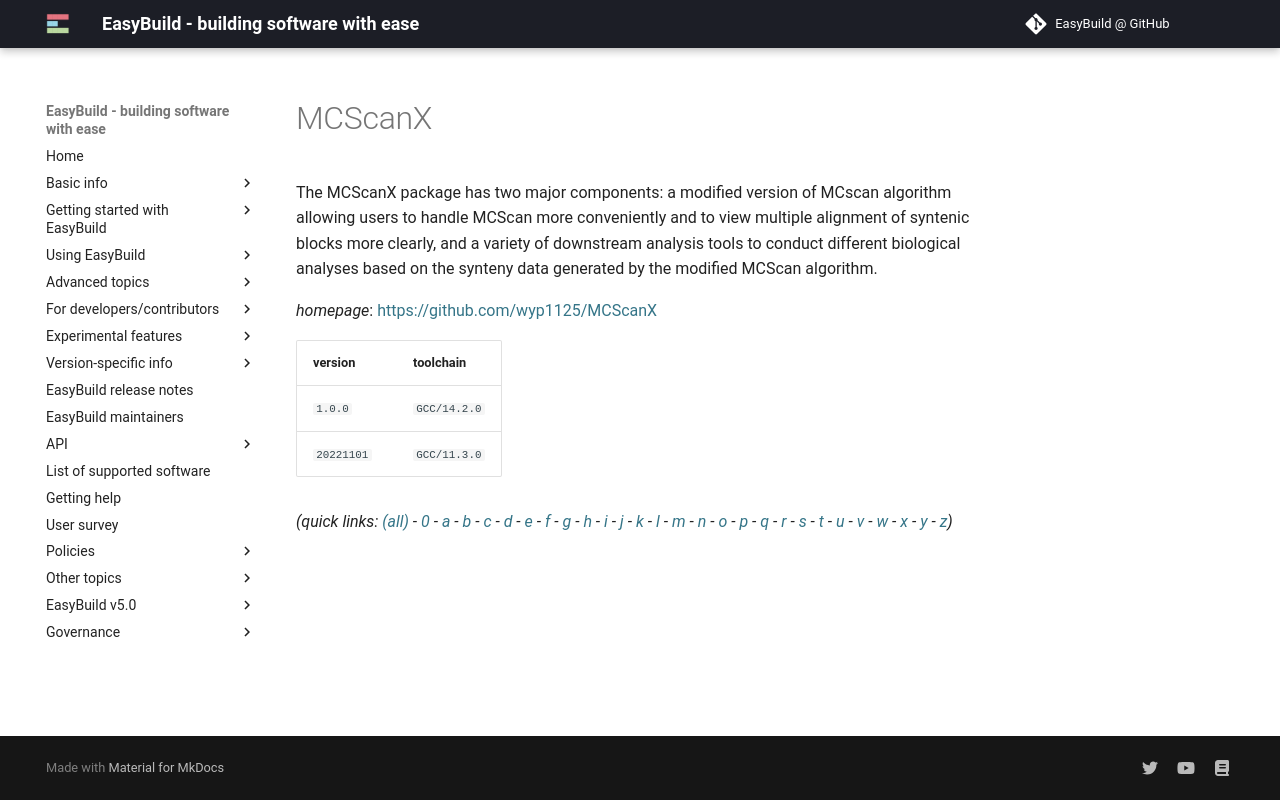

repository: easybuilders/easybuild-docs · page: version-specific/supported-software/m/MCScanX/index.html · generator: mkdocs

---
search:
  boost: 0.5
---
# MCScanX

The MCScanX package has two major components: a modified version of MCscan algorithm allowing users to handle MCScan more conveniently and to view multiple alignment of syntenic blocks more clearly, and a variety of downstream analysis tools to conduct different biological analyses based on the synteny data generated by the modified MCScan algorithm.

*homepage*: <https://github.com/wyp1125/MCScanX>

version | toolchain
--------|----------
``1.0.0`` | ``GCC/14.2.0``
``20221101`` | ``GCC/11.3.0``


*(quick links: [(all)](../index.md) - [0](../0/index.md) - [a](../a/index.md) - [b](../b/index.md) - [c](../c/index.md) - [d](../d/index.md) - [e](../e/index.md) - [f](../f/index.md) - [g](../g/index.md) - [h](../h/index.md) - [i](../i/index.md) - [j](../j/index.md) - [k](../k/index.md) - [l](../l/index.md) - [m](../m/index.md) - [n](../n/index.md) - [o](../o/index.md) - [p](../p/index.md) - [q](../q/index.md) - [r](../r/index.md) - [s](../s/index.md) - [t](../t/index.md) - [u](../u/index.md) - [v](../v/index.md) - [w](../w/index.md) - [x](../x/index.md) - [y](../y/index.md) - [z](../z/index.md))*
